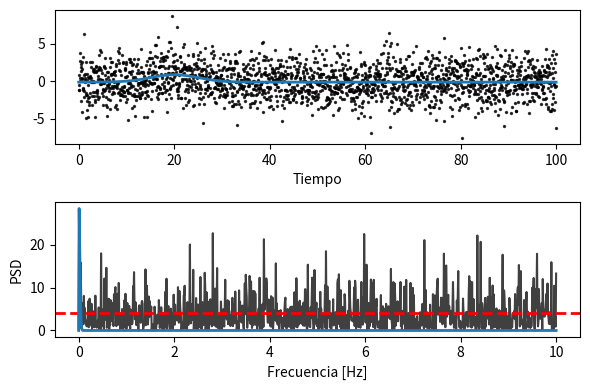

The script that saved this image: (Note: this script raises an exception after producing the figure.)
%matplotlib notebook
import numpy as np
import matplotlib.pyplot as plt
import scipy.fft as sfft

Fs = 20
noise_std = 2
t = np.arange(0, 100, 1/Fs)
d = np.exp(-0.5 * ((t - 20.) / 5.0) ** 2)
#d = 0.2*np.cos(2.0*np.pi*t)
d = d - np.mean(d)
np.random.seed(12345)
nu =  np.random.randn(*d.shape)*noise_std
u = d + nu

freq = sfft.rfftfreq(n=len(u), d=1/Fs)
U = sfft.rfft(u)
Suu = np.real(np.multiply(U, np.conj(U)))/len(u)
D = sfft.rfft(d)
Sdd = np.real(np.multiply(D, np.conj(D)))/len(u)

fig, ax = plt.subplots(2, 1, figsize=(6, 4), tight_layout=True)
ax[0].scatter(t, u, c='k', s=2, alpha=0.75)
ax[0].plot(t, d, lw=2)
ax[0].set_xlabel('Tiempo')
ax[1].plot(freq, Suu, c='k', alpha=0.75)
ax[1].axhline(noise_std**2, c='r', ls='--', lw=2)
ax[1].plot(freq, Sdd, lw=2)
ax[1].set_ylabel('PSD');
ax[1].set_xlabel('Frecuencia [Hz]');

import scipy.signal
from ipywidgets import interact, IntSlider, FloatSlider

fig, ax = plt.subplots(2, 1, figsize=(6, 4), tight_layout=True)

def update(L, noise_var):
    for ax_ in ax:
        ax_.cla()
    y = scipy.signal.wiener(u, mysize=L+1, noise=noise_var)
    freq = sfft.rfftfreq(n=len(y), d=1/Fs)
    Y = sfft.rfft(y)
    ax[0].plot(t, d, lw=4, alpha=0.75)
    ax[0].plot(t, y, lw=2, alpha=0.75)
    ax[0].set_xlabel('Tiempo')
    ax[1].plot(freq, np.abs(D), lw=4, alpha=0.75)
    ax[1].plot(freq, np.abs(Y), lw=2, alpha=0.75)
    ax[1].set_xlabel('Frecuencia [Hz]');

interact(update, 
         L=IntSlider(min=1, max=200, step=1),
         noise_var=FloatSlider(min=0, max=6, step=0.05));    

